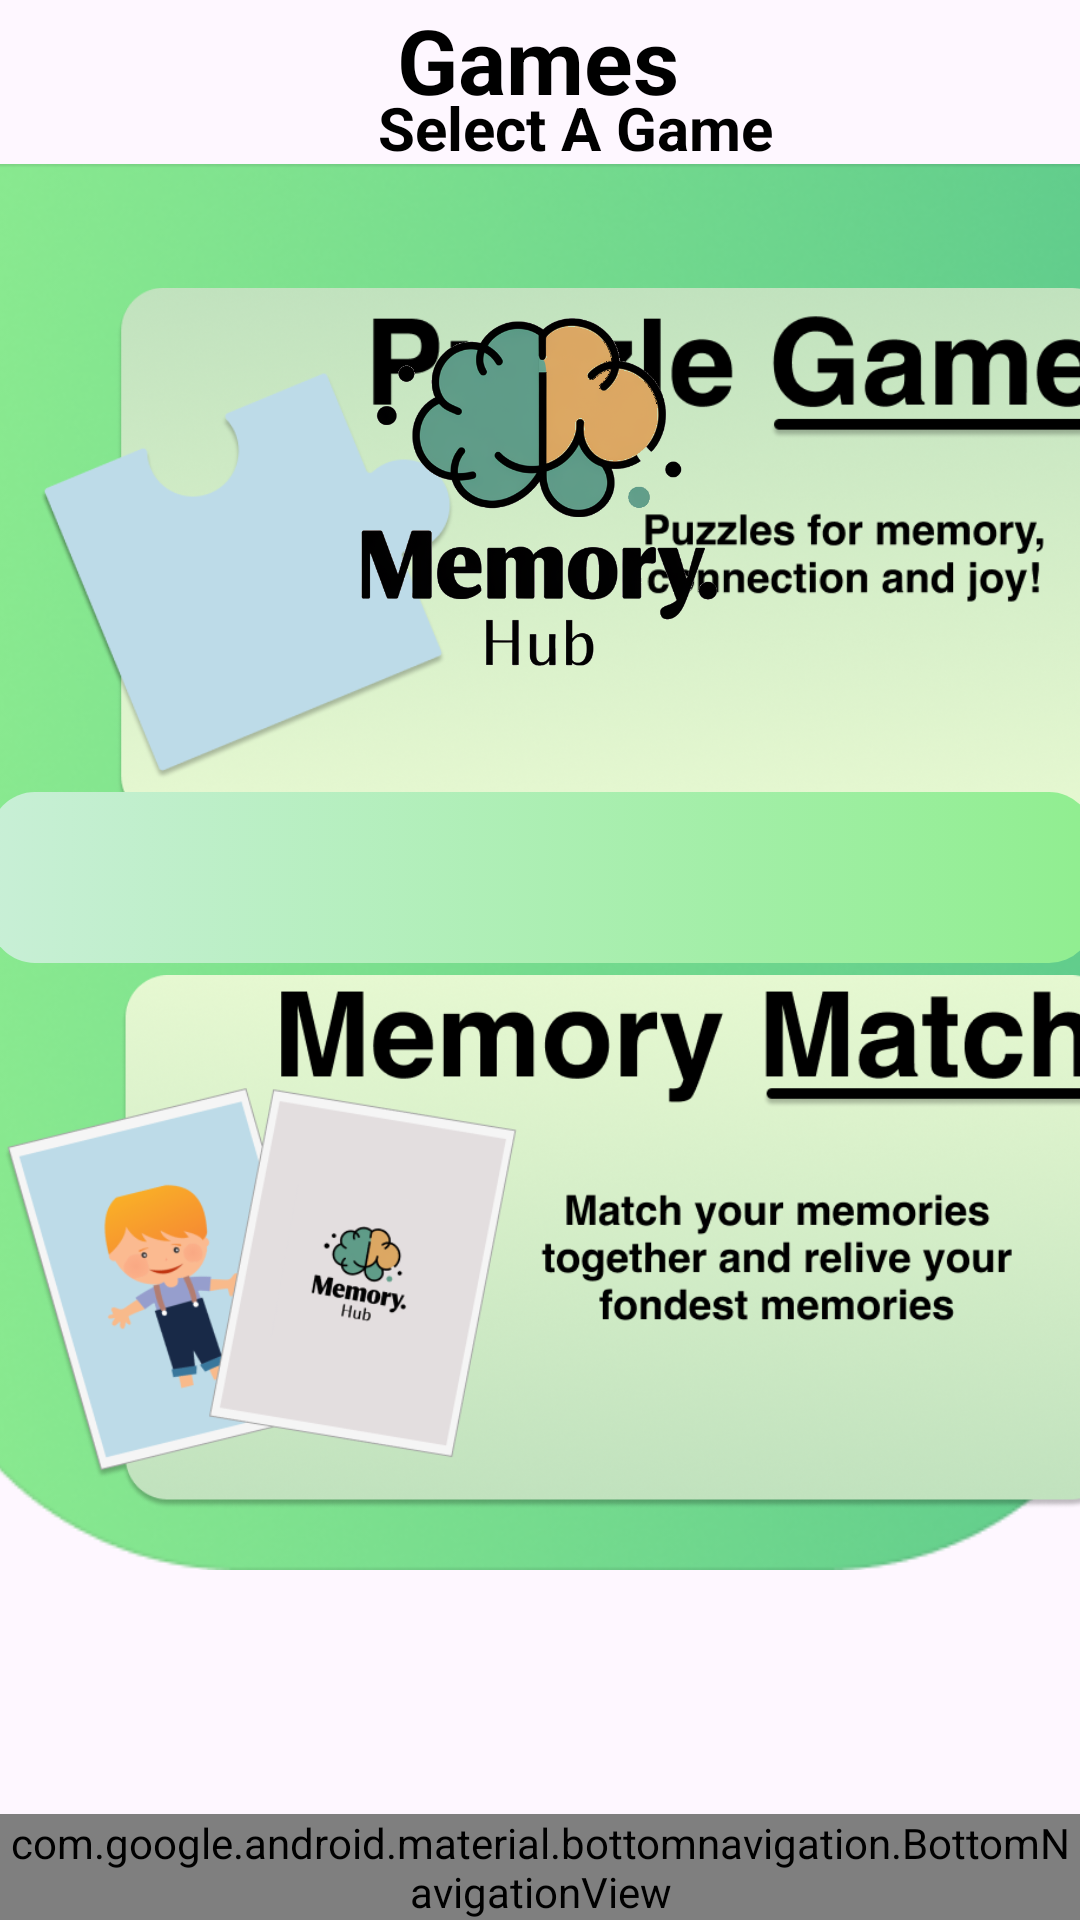

Layout XML and referenced resources for this Android screen:
<!-- AndroidManifest.xml: application theme Theme.Material3.Light -->
<!-- res/layout/fragment_game_page.xml -->
<?xml version="1.0" encoding="utf-8"?>
<androidx.constraintlayout.widget.ConstraintLayout xmlns:android="http://schemas.android.com/apk/res/android"
    xmlns:app="http://schemas.android.com/apk/res-auto"
    xmlns:tools="http://schemas.android.com/tools"

    android:layout_width="match_parent"
    android:layout_height="match_parent"
    tools:context=".ui.gamepage.GamePageFragment">



    <ImageView
        tools:ignore="ContentDescription"
        android:id="@+id/imageView2"
        android:layout_width="420dp"
        android:layout_height="486dp"
        android:layout_marginTop="56dp"

        android:src="@drawable/topbanner"
        android:translationY="-10dp"
        app:layout_constraintEnd_toEndOf="parent"
        app:layout_constraintHorizontal_bias="0.555"
        app:layout_constraintStart_toStartOf="parent"
        app:layout_constraintTop_toTopOf="parent" />


    <ImageButton
        android:id="@+id/imageButton2"
        android:layout_width="372dp"
        android:layout_height="220dp"
        android:layout_marginStart="1dp"
        android:layout_marginBottom="344dp"
        android:background="#00000000"
        android:scaleType="fitCenter"
        android:src="@drawable/puzziconver1"
        app:layout_constraintBottom_toBottomOf="parent"
        app:layout_constraintEnd_toEndOf="parent"
        app:layout_constraintHorizontal_bias="0.0"
        app:layout_constraintStart_toStartOf="parent"
        tools:ignore="ContentDescription" />

    <ImageButton
        android:id="@+id/btnMatchGame"
        android:layout_width="372dp"
        android:layout_height="220dp"
        android:layout_marginStart="1dp"
        android:layout_marginBottom="116dp"
        android:background="#00000000"
        android:scaleType="fitCenter"
        android:src="@drawable/memorymatchiconsharp"
        app:layout_constraintBottom_toBottomOf="parent"
        app:layout_constraintEnd_toEndOf="parent"
        app:layout_constraintHorizontal_bias="0.0"
        app:layout_constraintStart_toStartOf="parent"
        tools:ignore="ContentDescription" />


    <ImageView
        android:id="@+id/imageView3"
        android:layout_width="368dp"
        android:layout_height="57dp"
        android:layout_marginTop="264dp"
        android:src="@drawable/background_banner"
        app:layout_constraintEnd_toEndOf="parent"
        app:layout_constraintHorizontal_bias="0.488"
        app:layout_constraintStart_toStartOf="parent"
        app:layout_constraintTop_toTopOf="parent"
        tools:ignore="ContentDescription" />

    <ImageView
        android:id="@+id/imageView4"
        android:layout_width="419dp"
        android:layout_height="79dp"
        android:layout_marginBottom="824dp"
        android:src="@drawable/background_banner"
        app:layout_constraintBottom_toBottomOf="parent"
        app:layout_constraintEnd_toEndOf="parent"
        app:layout_constraintHorizontal_bias="0.0"
        app:layout_constraintStart_toStartOf="parent"
        tools:ignore="ContentDescription" />

    <ImageView
        tools:ignore="ContentDescription"
        android:id="@+id/imageView5"
        android:layout_width="200dp"
        android:layout_height="200dp"
        android:layout_marginTop="64dp"
        android:scaleType="fitCenter"
        android:src="@drawable/output_onlinepngtools"
        app:layout_constraintEnd_toEndOf="parent"
        app:layout_constraintHorizontal_bias="0.497"
        app:layout_constraintStart_toStartOf="parent"
        app:layout_constraintTop_toTopOf="parent" />

    <TextView
        android:id="@+id/textView3"
        android:layout_width="wrap_content"
        android:layout_height="wrap_content"
        android:fontFamily="sans-serif"
        android:text="@string/title_game"
        android:textColor="@android:color/black"
        android:textSize="30sp"
        android:textStyle="bold"

        app:layout_constraintBottom_toTopOf="@+id/text_game"
        app:layout_constraintEnd_toEndOf="parent"
        app:layout_constraintHorizontal_bias="0.498"
        app:layout_constraintStart_toStartOf="parent"
        app:layout_constraintTop_toTopOf="parent"
        app:layout_constraintVertical_bias="0.07" />

    <TextView

        android:id="@+id/text_game"
        android:layout_width="269dp"
        android:layout_height="31dp"
        android:layout_marginTop="292dp"
        android:fontFamily="sans-serif"
        android:text="@string/title_choose_game"
        android:textAlignment="center"
        android:textColor="@color/black"
        android:textSize="20sp"
        android:textStyle="bold"
        app:layout_constraintEnd_toEndOf="@+id/imageView2"
        app:layout_constraintHorizontal_bias="0.486"
        app:layout_constraintStart_toStartOf="parent"
        app:layout_constraintTop_toTopOf="@+id/imageView4" />

    <com.google.android.material.bottomnavigation.BottomNavigationView
        android:id="@+id/nav_view"
        android:layout_width="0dp"
        android:layout_height="wrap_content"
        android:layout_marginStart="0dp"
        android:layout_marginEnd="0dp"
        android:background="?android:attr/windowBackground"
        app:layout_constraintBottom_toBottomOf="parent"
        app:layout_constraintLeft_toLeftOf="parent"
        app:layout_constraintRight_toRightOf="parent"
        app:menu="@menu/bottom_nav_menu" />

</androidx.constraintlayout.widget.ConstraintLayout>
<!-- resources referenced by this layout -->
<resources>
  <color name="black">#FF000000</color>
  <!-- drawable background_banner (drawable) -->
  <?xml version="1.0" encoding="utf-8"?>
  <selector xmlns:android="http://schemas.android.com/apk/res/android">
      <item>
          <shape android:shape="rectangle">
              <gradient
                  android:startColor="#c8efd6"
                  android:endColor="#90EE90"
                  android:type="linear"/>
  
              <corners android:radius="15dp"/>
          </shape>
  
      </item>
  </selector>
  <!-- drawable memorymatchiconsharp: png bitmap (drawable, 198109 bytes) -->
  <!-- drawable output_onlinepngtools: png bitmap (drawable, 200732 bytes) -->
  <!-- drawable puzziconver1: png bitmap (drawable, 168156 bytes) -->
  <!-- drawable topbanner: png bitmap (drawable, 194108 bytes) -->
  <string name="title_choose_game">Select A Game</string>
  <string name="title_game">Games</string>
</resources>
